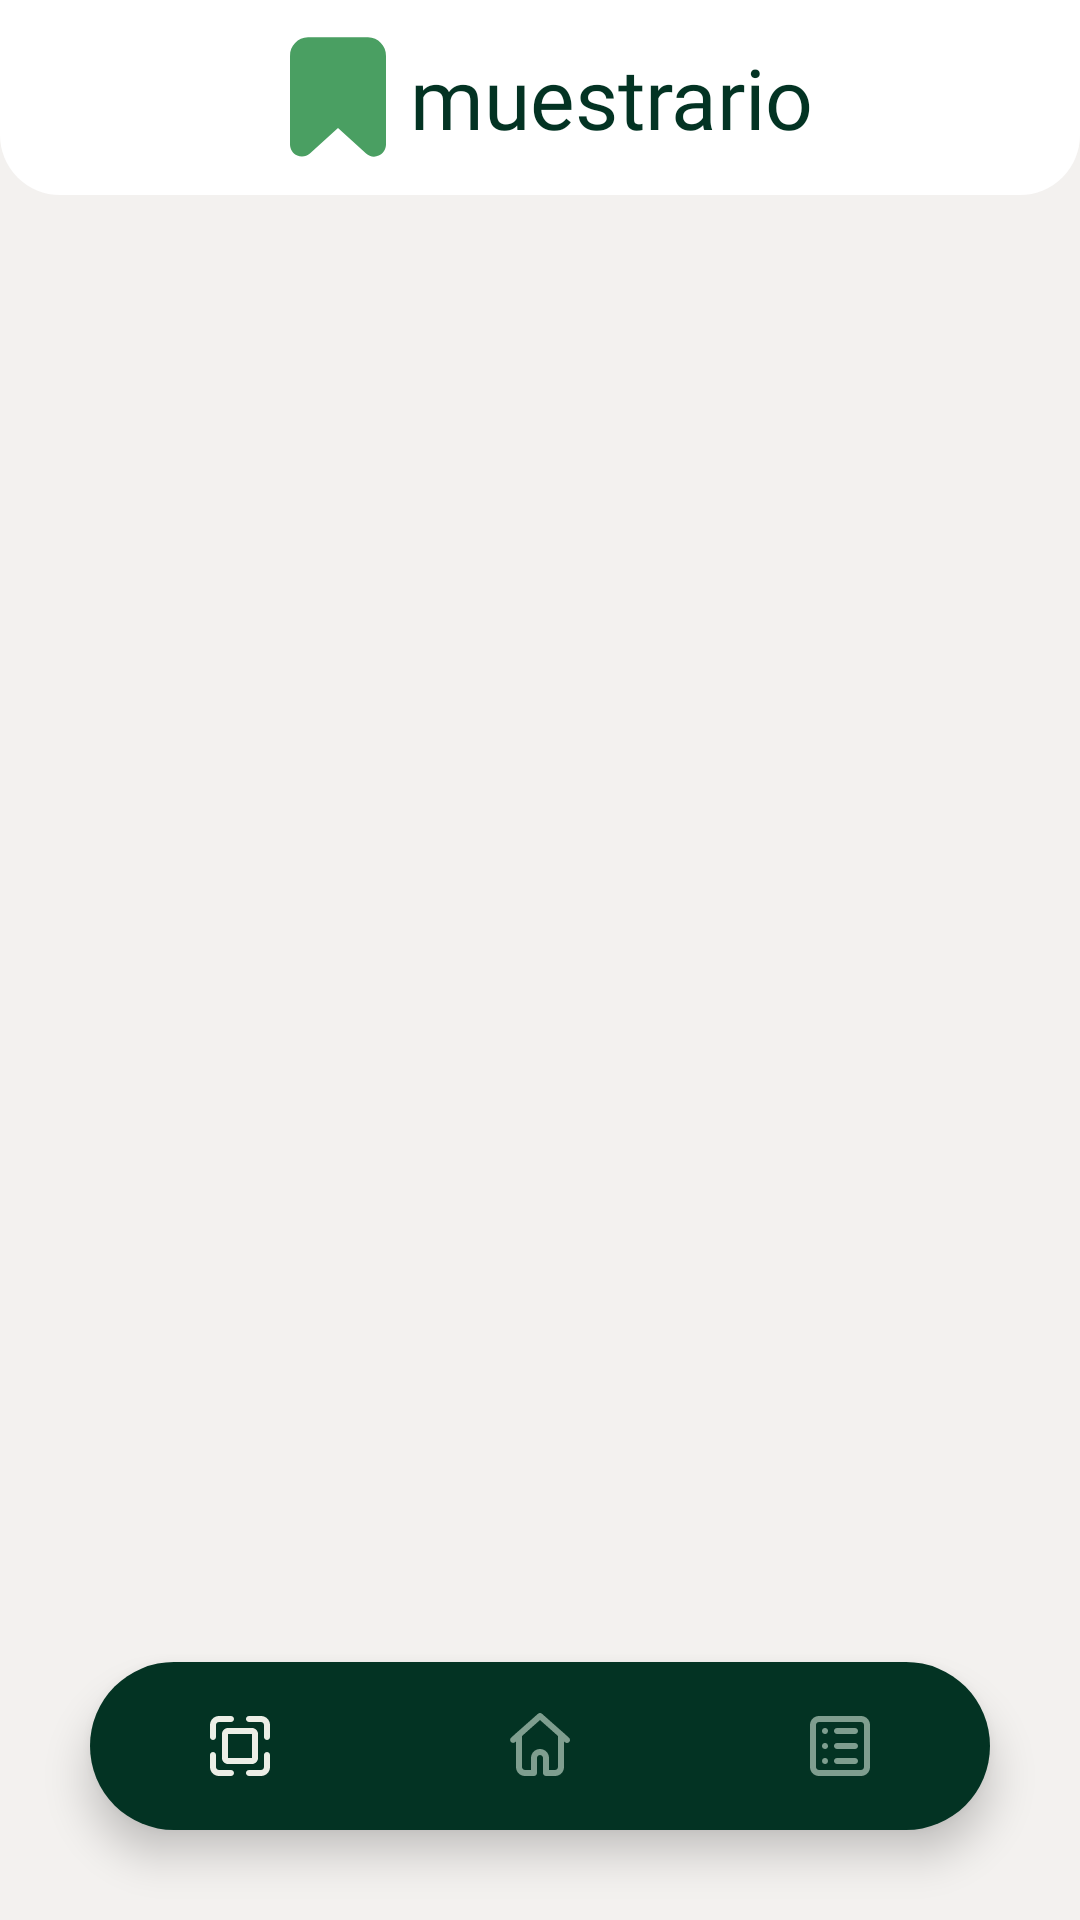

Reconstruct the res/layout file that produces this screen, plus the resources it refers to.
<!-- AndroidManifest.xml: application theme Theme.Muestrario -->
<!-- res/layout/activity_main.xml -->
<?xml version="1.0" encoding="utf-8"?>
<RelativeLayout xmlns:android="http://schemas.android.com/apk/res/android"
    xmlns:app="http://schemas.android.com/apk/res-auto"
    xmlns:tools="http://schemas.android.com/tools"
    android:id="@+id/body_container"
    android:layout_width="match_parent"
    android:layout_height="match_parent"
    android:background="@color/bagrun"
    tools:context=".MainActivity">

    <com.google.android.material.bottomnavigation.BottomNavigationView
        android:id="@+id/bottom_navigation"
        android:layout_width="match_parent"
        android:layout_height="wrap_content"
        android:layout_alignParentBottom="true"
        android:layout_marginStart="30dp"
        android:layout_marginTop="30dp"
        android:layout_marginEnd="30dp"
        android:layout_marginBottom="30dp"
        android:background="@drawable/round_corners"
        android:elevation="2dp"
        app:itemIconSize="24dp"
        app:itemIconTint="@drawable/item_selector"
        app:itemRippleColor="@android:color/transparent"
        app:labelVisibilityMode="unlabeled"
        app:menu="@menu/item_menu" />

    <LinearLayout
        android:layout_width="match_parent"
        android:layout_height="65dp"
        android:layout_alignParentTop="true"
        android:background="@drawable/top"
        android:gravity="center">

        <ImageView
            android:layout_width="wrap_content"
            android:layout_height="wrap_content"
            android:src="@drawable/logo"/>

        <TextView
            android:layout_width="wrap_content"
            android:layout_height="wrap_content"
            android:text="@string/Main_title"
            android:fontFamily="@font/pangram_extrabold"
            android:textColor="@color/dark_green"
            android:textSize="28sp"/>

    </LinearLayout>



</RelativeLayout>
<!-- resources referenced by this layout -->
<resources>
  <color name="bagrun">#F3F1EF</color>
  <color name="dark_green">#033323</color>
  <!-- drawable item_selector (drawable) -->
  <?xml version="1.0" encoding="utf-8"?>
  <selector xmlns:android="http://schemas.android.com/apk/res/android">
      <item android:color="@color/ic_selected" android:state_pressed="true" />
      <item android:color="@color/ic_selected" android:state_checked="true" />
      <item android:color="@color/ic_unselected" />
  </selector>
  <!-- drawable logo (drawable) -->
  <vector xmlns:android="http://schemas.android.com/apk/res/android"
      android:width="48dp"
      android:height="48dp"
      android:viewportWidth="48"
      android:viewportHeight="48">
    <path
        android:pathData="M34,4.12H14C10.617,4.196 7.933,6.996 8,10.38V39.74C7.992,41.372 8.938,42.857 10.42,43.54C11.844,44.142 13.487,43.869 14.64,42.84L24,34.32L33.36,42.84C34.072,43.503 35.007,43.874 35.98,43.88C36.531,43.875 37.075,43.76 37.58,43.54C39.062,42.857 40.008,41.372 40,39.74V10.38C40.067,6.996 37.383,4.196 34,4.12Z"
        android:fillColor="#4A9F62"/>
  </vector>
  <!-- drawable round_corners (drawable) -->
  <?xml version="1.0" encoding="utf-8"?>
  <shape xmlns:android="http://schemas.android.com/apk/res/android"
      android:shape="rectangle">
  
      <solid android:color="@color/dark_green" />
      <corners android:radius="100dp" />
  
  </shape>
  <!-- drawable top (drawable) -->
  <?xml version="1.0" encoding="utf-8"?>
  <shape xmlns:android="http://schemas.android.com/apk/res/android">
      <solid android:color="@color/white" />
      <corners android:topLeftRadius="0dp" android:topRightRadius="0dp"
          android:bottomLeftRadius="20dp" android:bottomRightRadius="20dp"/>
  </shape>
  <string name="Main_title">muestrario</string>
  <style name="Theme.Muestrario" parent="Theme.MaterialComponents.DayNight.DarkActionBar">
          
          <item name="colorPrimary">@color/purple_500</item>
          <item name="colorPrimaryVariant">@color/purple_700</item>
          <item name="colorOnPrimary">@color/white</item>
          
          <item name="colorSecondary">@color/teal_200</item>
          <item name="colorSecondaryVariant">@color/teal_700</item>
          <item name="colorOnSecondary">@color/black</item>
          
          <item name="android:statusBarColor">?attr/colorPrimaryVariant</item>
          
      </style>
  <color name="ic_selected">#ECEEE6</color>
  <color name="ic_unselected">#7F9E8F</color>
  <color name="white">#FFFFFFFF</color>
  <color name="purple_500">#FF6200EE</color>
  <color name="purple_700">#FF3700B3</color>
  <color name="teal_200">#FF03DAC5</color>
  <color name="teal_700">#FF018786</color>
  <color name="black">#FF000000</color>
</resources>
